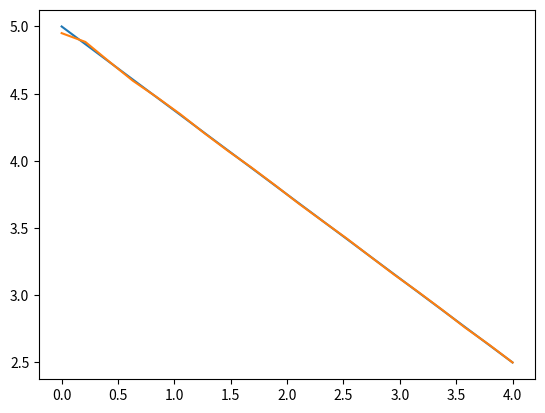

Generate this figure with matplotlib: (Note: this script raises an exception after producing the figure.)
import numpy as np
import matplotlib.pyplot as plt

print("Running analytical.py...")
h_G = 2.5
L = 4
a = 0.02
k = 0.01
num_terms = 10

pi = np.pi

x = np.linspace(0,L, num=20).reshape(-1, 1, 1)
t = np.linspace(0,100, num=100).reshape(1,-1, 1)
n = np.arange(0,num_terms, 1).reshape(1,1,-1)

def A(n):
    f_1 = 8*h_G/(pi**2*(2*n+1)**2)
    f_2 = -16*a*L**2*(-1)**n/(k*pi**3*(2*n+1)**3)
    return f_1 + f_2

A_n = A(n)

# Compute fourier terms and sum them up:
h_3_tnsr = np.exp(-pi**2*(2*n+1)**2*k*t/(4*L**2))*A_n*np.cos(pi*x*(2*n+1)/(2*L))
h_f_terms = h_3_tnsr.sum(axis=2).reshape(h_3_tnsr.shape[0], h_3_tnsr.shape[1], 1)

# Add to rest of terms to give final solution:
h = h_f_terms - a*x**2/(2*k)+h_G+a*L**2/(2*k)

def h_0(x):
    return -h_G*x/L + 2*h_G

plt.plot(x[:,0,0], h_0(x[:,0,0]))
plt.plot(x[:,0,0], h[:,0,0])
plt.savefig("figures/test1")

np.save("saved_objects/linear_analytical_t.npy", t)
np.save("saved_objects/linear_analytical_x.npy", x)
np.save("saved_objects/linear_analytical_solution.npy", h)
print("Complete.")
